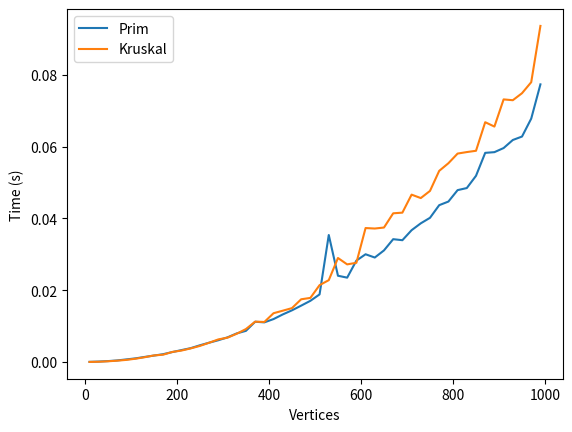

Write the Python code that produced this figure.
import sys
import time
import matplotlib.pyplot as plt
import random

class Graph:
    def __init__(self, vertices):
        self.V = vertices
        self.graph = [[0 for column in range(vertices)]
                    for row in range(vertices)]

    def add_edge(self, u, v, w):
        self.graph[u][v] = w
        self.graph[v][u] = w


class Prim(Graph):
    def __init__(self, vertices):
        super().__init__(vertices)

    def primMST(self):
        key = [sys.maxsize] * self.V
        parent = [None] * self.V
        key[0] = 0
        mstSet = [False] * self.V

        parent[0] = -1

        for cout in range(self.V):
            u = self.minKey(key, mstSet)
            mstSet[u] = True

            for v in range(self.V):
                if (self.graph[u][v] > 0 and mstSet[v] == False and key[v] > self.graph[u][v]):
                    key[v] = self.graph[u][v]
                    parent[v] = u

        self.printMST(parent)

    def minKey(self, key, mstSet):
        min = sys.maxsize
        for v in range(self.V):
            if key[v] < min and mstSet[v] == False:
                min = key[v]
                min_index = v

        return min_index

    def printMST(self, parent):
        print("Edge \tWeight")
        for i in range(1, self.V):
            print(parent[i], "-", i, "\t", self.graph[i][parent[i]])


class Kruskal:
    def __init__(self, vertices):
        self.V = vertices
        self.graph = []

    def add_edge(self, u, v, w):
        self.graph.append([u, v, w])

    def find(self, parent, i):
        if parent[i] == i:
            return i
        return self.find(parent, parent[i])

    def union(self, parent, rank, x, y):
        xroot = self.find(parent, x)
        yroot = self.find(parent, y)

        if rank[xroot] < rank[yroot]:
            parent[xroot] = yroot
        elif rank[xroot] > rank[yroot]:
            parent[yroot] = xroot
        else:
            parent[yroot] = xroot
            rank[xroot] += 1

    def kruskalMST(self):
        result = []
        i, e = 0, 0
        self.graph = sorted(self.graph, key=lambda item: item[2])
        parent = []
        rank = []

        for node in range(self.V):
            parent.append(node)
            rank.append(0)

        while e < self.V - 1:
            u, v, w = self.graph[i]
            i = i + 1
            x = self.find(parent, u)
            y = self.find(parent, v)

            if x != y:
                e = e + 1
                result.append([u, v, w])
                self.union(parent, rank, x, y)

        self.printMST(result)

    def printMST(self, result):
        print("Edges in the constructed MST")
        for u, v, weight in result:
            print("%d -- %d == %d" % (u, v, weight))


def analyze_algorithms():
    vertices = range(10, 1000, 20)
    times_prim = []
    times_kruskal = []

    for v in vertices:
        graph_prim = Prim(v)
        graph_kruskal = Kruskal(v)
        for i in range(v):
            for j in range(i+1, v):
                weight = random.randint(1, 100)
                graph_prim.add_edge(i, j, weight)
                graph_kruskal.add_edge(i, j, weight)

        start_time = time.time()
        graph_prim.primMST()
        times_prim.append(time.time() - start_time)

        start_time = time.time()
        graph_kruskal.kruskalMST()
        times_kruskal.append(time.time() - start_time)

    plt.plot(vertices, times_prim, label='Prim')
    plt.plot(vertices, times_kruskal, label='Kruskal')
    plt.xlabel('Vertices')
    plt.ylabel('Time (s)')
    plt.legend()
    plt.show()


if __name__ == '__main__':
    analyze_algorithms()